Run: headless pygame with SDL's dummy video driver; simulated clock (each Clock.tick advances the game by its frame time, no real sleeping); random seed 0; keys injected as events and as key.get_pressed() state; no mouse input.
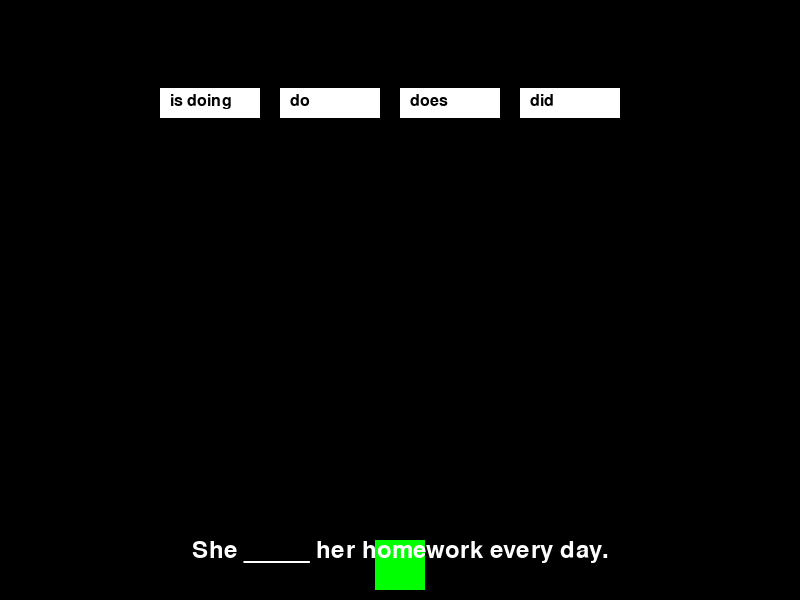
Frame 1 of 4 · flips 1–60 · no input
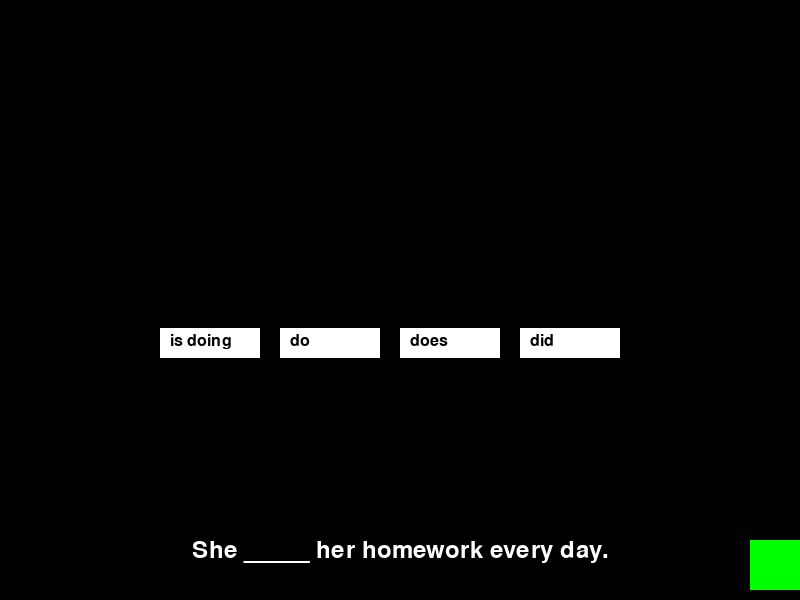
Frame 2 of 4 · flips 61–180 · tapped SPACE, RETURN · held RIGHT (→), D
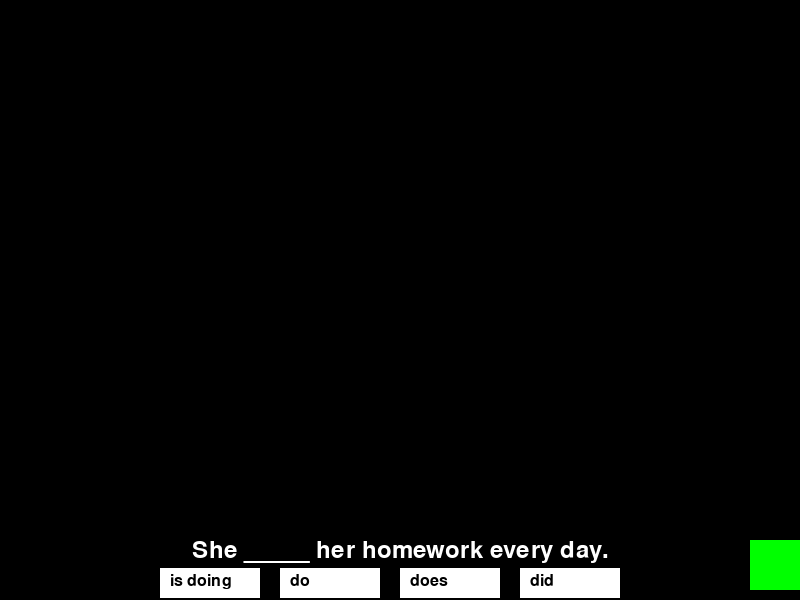
Frame 3 of 4 · flips 181–300 · held DOWN (↓), S
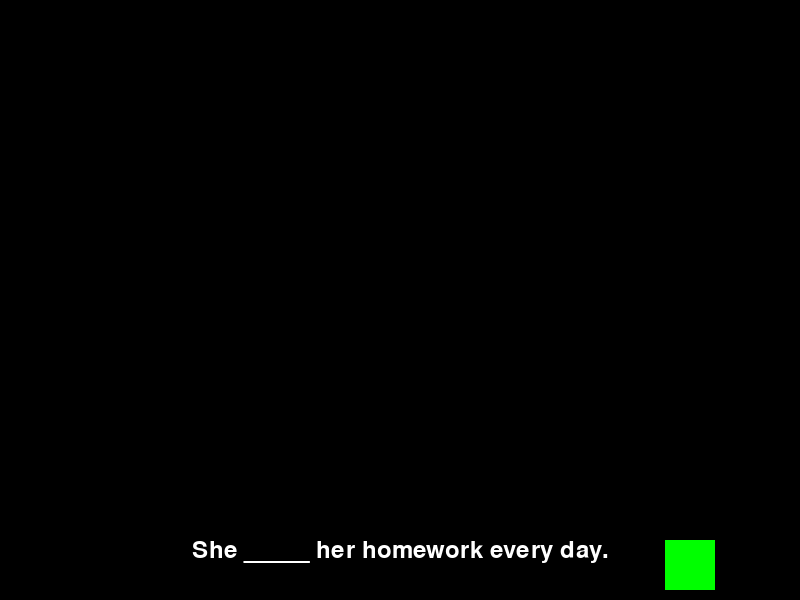
Frame 4 of 4 · flips 301–420 · held LEFT (←), A, UP (↑), W

The pygame program that drew these frames:

import pygame
import random

# Initialize Pygame
pygame.init()

# Set up the game window
width, height = 800, 600
window = pygame.display.set_mode((width, height))
pygame.display.set_caption("Grammar Shooter")

# Colors
WHITE = (255, 255, 255)
BLACK = (0, 0, 0)
RED = (255, 0, 0)
GREEN = (0, 255, 0)

# Player properties
player_width, player_height = 50, 50
player_x = width // 2 - player_width // 2
player_y = height - player_height - 10
player_speed = 5

# Bullet properties
bullet_width, bullet_height = 5, 10
bullet_speed = 10
bullets = []

# Answer option properties
option_width, option_height = 100, 30
option_speed = 2
options = []

# Question properties
question_font = pygame.font.Font(None, 36)
question_text = ""

# Game properties
stage = 1
question_count = 0
score = 0

# Grammar questions and answer options
grammar_questions = [
{
"question": "She _____ her homework every day.",
"options": ["do", "does", "is doing", "did"],
"answer": "does"
},
{
"question": "The cat _____ on the mat.",
"options": ["sit", "sits", "sat", "is sitting"],
"answer": "sits"
},
{
"question": "They _____ to the party last night.",
"options": ["go", "goes", "went", "have gone"],
"answer": "went"
},
{
"question": "I _____ a book when she called.",
"options": ["was reading", "am reading", "have read", "read"],
"answer": "was reading"
},
{
"question": "She _____ in London for five years.",
"options": ["lives", "has lived", "is living", "lived"],
"answer": "has lived"
},
{
"question": "By the time he arrives, we _____ dinner.",
"options": ["will have finished", "will finish", "would finish", "finish"],
"answer": "will have finished"
},
{
"question": "If I _____ rich, I would travel the world.",
"options": ["am", "was", "were", "had been"],
"answer": "were"
},
{
"question": "The project _____ by the end of the month.",
"options": ["will complete", "will have completed", "would be completed", "will be completed"],
"answer": "will be completed"
},
{
"question": "She _____ the piano since she was a child.",
"options": ["plays", "has been playing", "played", "had played"],
"answer": "has been playing"
},
{
"question": "If he _____ harder, he would have passed the exam.",
"options": ["studies", "studied", "had studied", "would study"],
"answer": "had studied"
},
{
"question": "I wish I _____ more time to read.",
"options": ["have", "had", "would have", "will have"],
"answer": "had"
},
{
"question": "The movie was so boring that I _____ asleep.",
"options": ["fall", "fell", "had fallen", "have fallen"],
"answer": "fell"
},
{
"question": "She _____ to the store after she finishes work.",
"options": ["will go", "would go", "goes", "will have gone"],
"answer": "will go"
},
{
"question": "I _____ my keys. Can you help me find them?",
"options": ["lose", "lost", "have lost", "had lost"],
"answer": "have lost"
},
{
"question": "By the time we got to the stadium, the game _____.",
"options": ["had already started", "has already started", "would already start", "will have already started"],
"answer": "had already started"
},
{
"question": "If I _____ you, I would apologize.",
"options": ["was", "were", "am", "had been"],
"answer": "were"
},
{
"question": "She _____ the report by tomorrow.",
"options": ["will submit", "would submit", "will have submitted", "submits"],
"answer": "will have submitted"
},
{
"question": "I _____ TV when the phone rang.",
"options": ["watched", "was watching", "had watched", "have watched"],
"answer": "was watching"
},
{
"question": "He _____ in the library for three hours.",
"options": ["has been studying", "is studying", "studied", "had studied"],
"answer": "has been studying"
},
{
"question": "If she _____ the lottery, she would buy a new house.",
"options": ["wins", "won", "had won", "would win"],
"answer": "won"
},
{
"question": "I _____ my best friend since childhood.",
"options": ["know", "have known", "knew", "had known"],
"answer": "have known"
},
{
"question": "She _____ the piano beautifully.",
"options": ["play", "plays", "is playing", "has played"],
"answer": "plays"
},
{
"question": "If I _____ more time, I would learn a new language.",
"options": ["have", "had", "would have", "will have"],
"answer": "had"
},
{
"question": "By the time we arrive, the movie _____.",
"options": ["will have started", "will start", "would start", "starts"],
"answer": "will have started"
},
{
"question": "He _____ his car since last year.",
"options": ["has", "has had", "had", "would have"],
"answer": "has had"
},
{
"question": "If she _____ harder, she would have won the race.",
"options": ["tried", "had tried", "would try", "tries"],
"answer": "had tried"
},
{
"question": "I wish I _____ more money to donate to charity.",
"options": ["have", "had", "would have", "will have"],
"answer": "had"
},
{
"question": "She _____ her favorite book when the power went out.",
"options": ["read", "was reading", "had read", "has read"],
"answer": "was reading"
},
{
"question": "He _____ at that company for over a decade.",
"options": ["works", "has been working", "had worked", "will work"],
"answer": "has been working"
},
{
"question": "If I _____ the chance, I would travel to space.",
"options": ["have", "had", "would have", "will have"],
"answer": "had"
}
]

# Game loop
running = True
clock = pygame.time.Clock()

while running:
    for event in pygame.event.get():
        if event.type == pygame.QUIT:
            running = False
        elif event.type == pygame.KEYDOWN:
            if event.key == pygame.K_SPACE:
                bullet_x = player_x + player_width // 2 - bullet_width // 2
                bullet_y = player_y - bullet_height
                bullets.append((bullet_x, bullet_y))

    # Move the player
    keys = pygame.key.get_pressed()
    if keys[pygame.K_LEFT] and player_x > 0:
        player_x -= player_speed
    if keys[pygame.K_RIGHT] and player_x < width - player_width:
        player_x += player_speed

    # Move the bullets
    for i, bullet in enumerate(bullets):
        bullet_x, bullet_y = bullet
        bullet_y -= bullet_speed
        bullets[i] = (bullet_x, bullet_y)

        # Remove bullets that go off-screen
        if bullet_y < 0:
            bullets.pop(i)

    # Move the answer options
    for i, option in enumerate(options):
        option_text, option_x, option_y = option
        option_y += option_speed
        options[i] = (option_text, option_x, option_y)

        # Check for collision with bullets
        for bullet in bullets:
            bullet_x, bullet_y = bullet
            if (
                option_x < bullet_x < option_x + option_width and
                option_y < bullet_y < option_y + option_height
            ):
                if option_text == grammar_questions[question_count]["answer"]:
                    score += 1
                    options.clear()
                    bullets.clear()
                    question_count += 1
                    if question_count == len(grammar_questions):
                        stage += 1
                        question_count = 0
                else:
                    option_speed += 1

        # Check if options reach the bottom of the screen
        if option_y > height:
            running = False

    # Clear the screen
    window.fill(BLACK)

    # Draw the player
    pygame.draw.rect(window, GREEN, (player_x, player_y, player_width, player_height))

    # Draw the bullets
    for bullet_x, bullet_y in bullets:
        pygame.draw.rect(window, RED, (bullet_x, bullet_y, bullet_width, bullet_height))

    # Draw the answer options
    for option_text, option_x, option_y in options:
        pygame.draw.rect(window, WHITE, (option_x, option_y, option_width, option_height))
        option_surface = pygame.font.Font(None, 24).render(option_text, True, BLACK)
        window.blit(option_surface, (option_x + 10, option_y + 5))

    # Draw the question
    question_surface = question_font.render(question_text, True, WHITE)
    question_rect = question_surface.get_rect(center=(width // 2, height - 50))
    window.blit(question_surface, question_rect)

    # Generate a new question if needed
    if len(options) == 0:
        if question_count < len(grammar_questions):
            question_text = grammar_questions[question_count]["question"]
            answer_options = grammar_questions[question_count]["options"]
            correct_answer = grammar_questions[question_count]["answer"]

            random.shuffle(answer_options)
            for i, option_text in enumerate(answer_options):
                option_x = i * (option_width + 20) + (width - len(answer_options) * (option_width + 20)) // 2
                option_y = -option_height
                options.append((option_text, option_x, option_y))

    # Update the display
    pygame.display.flip()
    clock.tick(60)

# Quit the game
pygame.quit()
